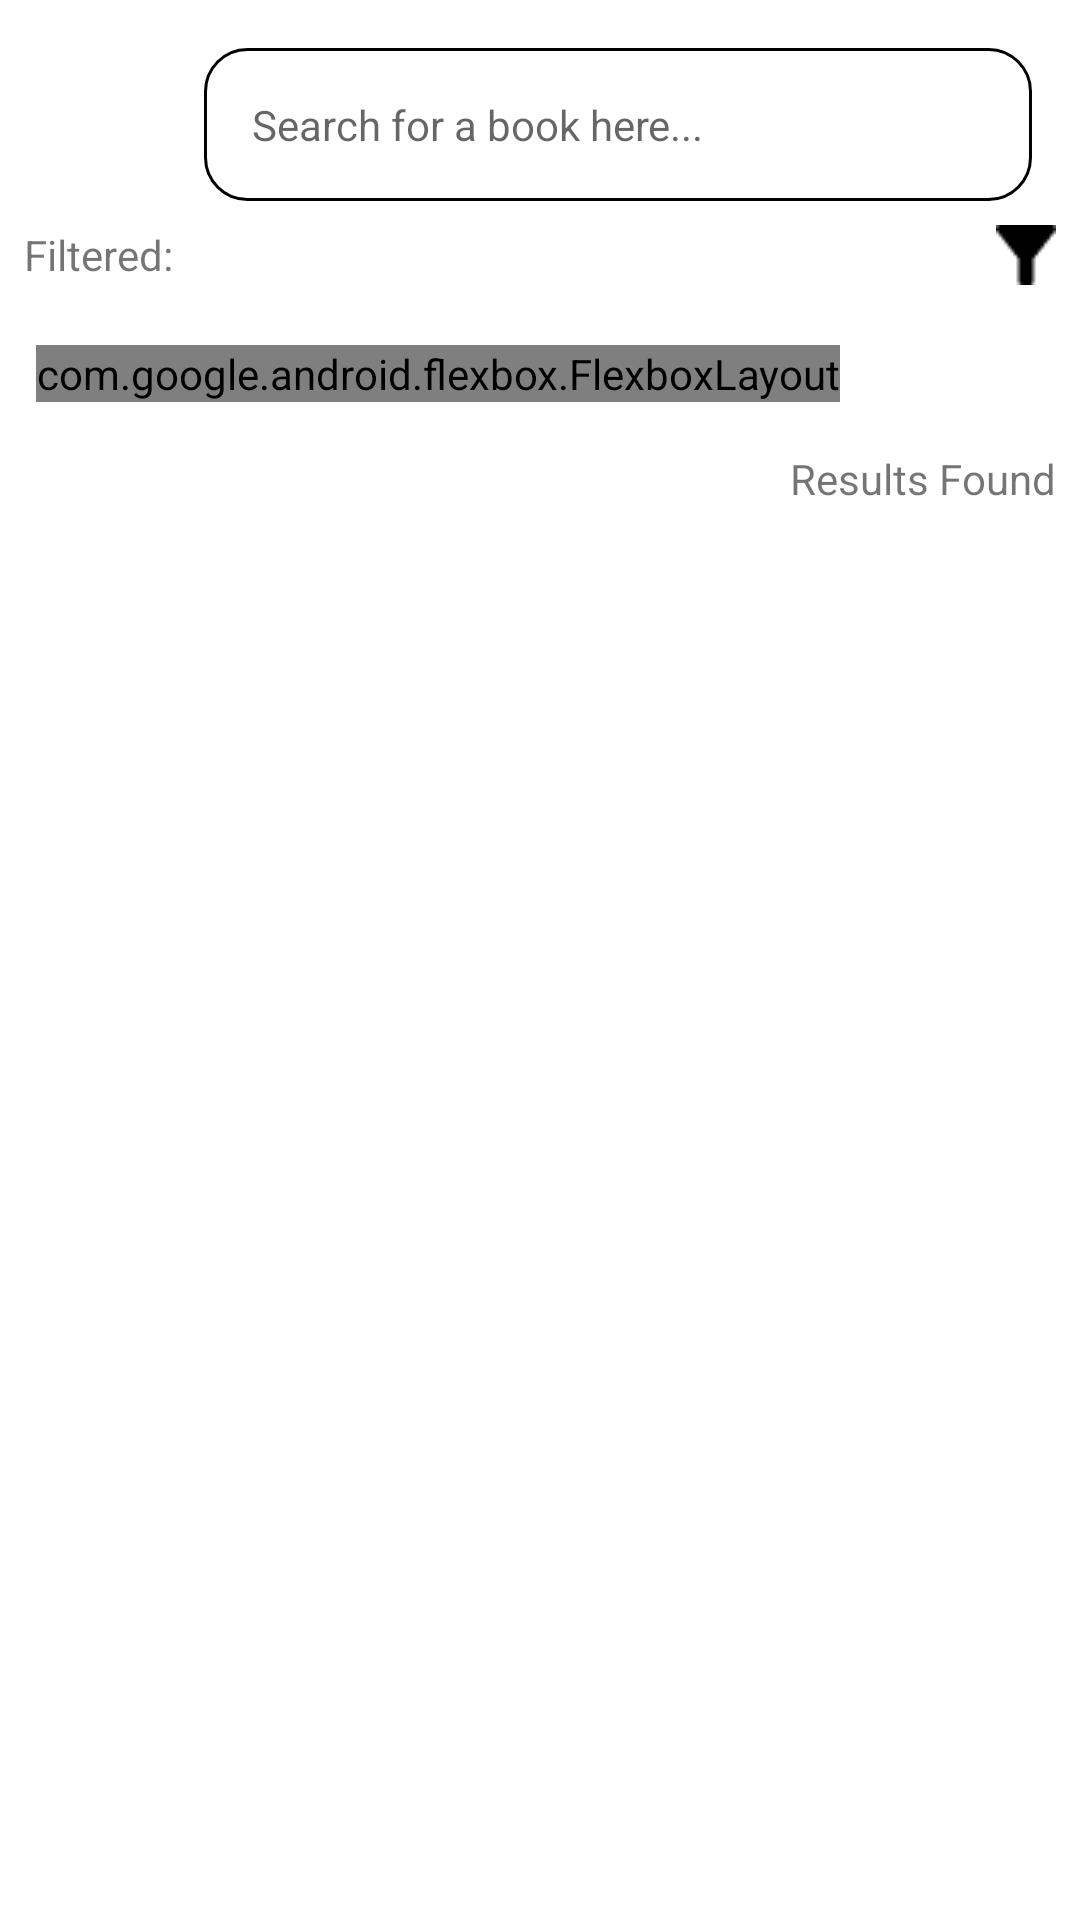

This screen was rendered from an Android layout file. Write that file and the resources it references.
<!-- AndroidManifest.xml: application theme Theme.SOLOX3_DIT2B21 -->
<!-- res/layout/activity_search_filter_results.xml -->
<?xml version="1.0" encoding="utf-8"?>
<androidx.constraintlayout.widget.ConstraintLayout xmlns:android="http://schemas.android.com/apk/res/android"
    xmlns:app="http://schemas.android.com/apk/res-auto"
    xmlns:tools="http://schemas.android.com/tools"
    android:layout_width="match_parent"
    android:layout_height="match_parent"
    tools:context=".pages.SearchFilterResults">

    <LinearLayout
        android:id="@+id/backAndSearch"
        android:layout_width="match_parent"
        android:layout_height="wrap_content"
        android:orientation="horizontal"
        android:gravity="center_horizontal"
        android:paddingTop="16dp"
        android:paddingStart="16dp"
        android:paddingEnd="16dp"
        app:layout_constraintTop_toTopOf="parent"
        app:layout_constraintStart_toStartOf="parent"
        app:layout_constraintEnd_toEndOf="parent">

        <ImageView
            android:id="@+id/back"
            android:layout_width="32dp"
            android:layout_height="46dp"
            android:layout_margin="2dp"
            android:onClick="onClick"
            android:src="@drawable/back" />

        <TextView
            android:id="@+id/mainSearchField"
            android:layout_width="0dp"
            android:layout_height="wrap_content"
            android:layout_weight="1"
            android:background="@drawable/custom_searchview"
            android:clickable="true"
            android:onClick="onClick"
            android:drawableStart="@drawable/search_icon"
            android:drawablePadding="8dp"
            android:padding="16dp"
            android:hint="Search for a book here..."
            android:layout_marginStart="16dp" />

    </LinearLayout>

    <LinearLayout
        android:id="@+id/filterChipContainer"
        android:layout_width="match_parent"
        android:layout_height="wrap_content"
        android:gravity="center_vertical"
        android:orientation="horizontal"
        android:padding="8dp"
        app:layout_constraintEnd_toEndOf="parent"
        app:layout_constraintStart_toStartOf="parent"
        app:layout_constraintTop_toBottomOf="@id/backAndSearch">

        <TextView
            android:layout_width="wrap_content"
            android:layout_height="wrap_content"
            android:layout_marginEnd="8dp"
            android:text="Filtered: " />

        
        <View
            android:layout_width="0dp"
            android:layout_height="0dp"
            android:layout_weight="1"
            android:onClick="onClick"/>

        <ImageView
            android:id="@+id/fillteredIcon"
            android:layout_width="wrap_content"
            android:layout_height="wrap_content"
            android:layout_gravity="end"
            android:onClick="onClick"
            app:srcCompat="@drawable/filter_icon" />
    </LinearLayout>


    <ScrollView
        android:id="@+id/scrollView3"
        android:layout_width="wrap_content"
        android:layout_height="wrap_content"
        android:layout_marginStart="4dp"
        android:layout_marginTop="4dp"
        app:layout_constraintStart_toStartOf="parent"
        app:layout_constraintTop_toBottomOf="@+id/filterChipContainer">

        <com.google.android.flexbox.FlexboxLayout
            android:id="@+id/flexboxLayout3"
            android:layout_width="match_parent"
            android:layout_height="wrap_content"
            android:layout_margin="8dp"
            app:alignContent="center"
            app:flexWrap="wrap">


        </com.google.android.flexbox.FlexboxLayout>
    </ScrollView>

    <TextView
        android:id="@+id/resultsFound"
        android:layout_width="wrap_content"
        android:layout_height="wrap_content"
        android:layout_margin="8dp"
        android:text="Results Found"
        app:layout_constraintEnd_toEndOf="parent"
        app:layout_constraintHorizontal_bias="1.0"
        app:layout_constraintStart_toStartOf="parent"
        app:layout_constraintTop_toBottomOf="@+id/scrollView3" />

    <androidx.recyclerview.widget.RecyclerView
        android:id="@+id/searchAndFilterResult"
        android:layout_width="0dp"
        android:layout_height="0dp"
        android:layout_margin="5dp"
        app:layout_constraintTop_toBottomOf="@id/resultsFound"
        app:layout_constraintBottom_toBottomOf="parent"
        app:layout_constraintStart_toStartOf="parent"
        app:layout_constraintEnd_toEndOf="parent" />

</androidx.constraintlayout.widget.ConstraintLayout>
<!-- resources referenced by this layout -->
<resources>
  <!-- drawable custom_searchview (drawable) -->
  <?xml version="1.0" encoding="utf-8"?>
  <shape xmlns:android="http://schemas.android.com/apk/res/android"
      android:shape="rectangle" >
  
      <solid android:color="@android:color/white" />
  
      <corners android:radius="14dip" />
  
      <stroke
          android:width="1dp"
          android:color="@android:color/black" />
  
  </shape>
  <!-- drawable filter_icon: png bitmap (drawable, 246 bytes) -->
  <!-- drawable search_icon (drawable) -->
  <?xml version="1.0" encoding="utf-8"?>
  <layer-list xmlns:android="http://schemas.android.com/apk/res/android">W
      <item
          android:drawable="@drawable/search"
          android:width="24dp"
          android:height="24dp"
          android:gravity="center" />
  
  </layer-list>
  <style name="Theme.SOLOX3_DIT2B21" parent="Theme.MaterialComponents.DayNight.NoActionBar">
          
          <item name="colorPrimary">@color/purple_500</item>
          <item name="colorPrimaryVariant">@color/purple_700</item>
          <item name="colorOnPrimary">@color/white</item>
          
          <item name="colorSecondary">@color/teal_200</item>
          <item name="colorSecondaryVariant">@color/teal_700</item>
          <item name="colorOnSecondary">@color/black</item>
          
          <item name="android:statusBarColor">?attr/colorPrimaryVariant</item>
          
      </style>
  <color name="purple_500">#FF6200EE</color>
  <color name="purple_700">#FF3700B3</color>
  <color name="white">#FFFFFFFF</color>
  <color name="teal_200">#FF03DAC5</color>
  <color name="teal_700">#FF018786</color>
  <color name="black">#FF000000</color>
</resources>
